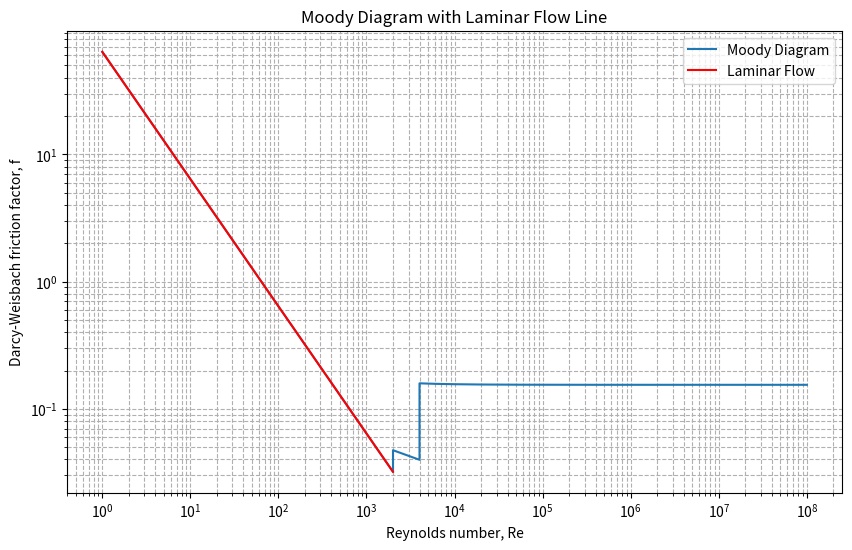

Reproduce this figure in Python.
import numpy as np
import matplotlib.pyplot as plt

# Constants for Moody diagram
K = 0.005  # Roughness coefficient
D = 0.035  # Pipe diameter in meters

# Laminar flow (Re < 2000)
Re_laminar = np.linspace(1, 2000, 100)
f_laminar = 64 / Re_laminar

# Transitional flow (2000 < Re < 4000)
Re_transitional = np.linspace(2000, 4000, 100)
f_transitional = 0.3164 * Re_transitional ** (-0.25)

# Turbulent flow (Re > 4000)
Re_turbulent = np.logspace(np.log10(4000), 8, 100)
f_turbulent = (1 / (-1.8 * np.log10(6.9 / Re_turbulent + (K / D) / 3.7))) ** 2

# Combine all flow regimes
Re = np.concatenate((Re_laminar, Re_transitional, Re_turbulent))
f = np.concatenate((f_laminar, f_transitional, f_turbulent))

# Plot the Moody diagram
plt.figure(figsize=(10, 6))
plt.loglog(Re, f, label='Moody Diagram')
plt.loglog(Re_laminar, f_laminar, 'r', label='Laminar Flow')
plt.title('Moody Diagram with Laminar Flow Line')
plt.xlabel('Reynolds number, Re')
plt.ylabel('Darcy-Weisbach friction factor, f')
plt.grid(True, which='both', ls='--')
plt.legend()
plt.savefig('moody3_diagram.png')
#plt.show()
